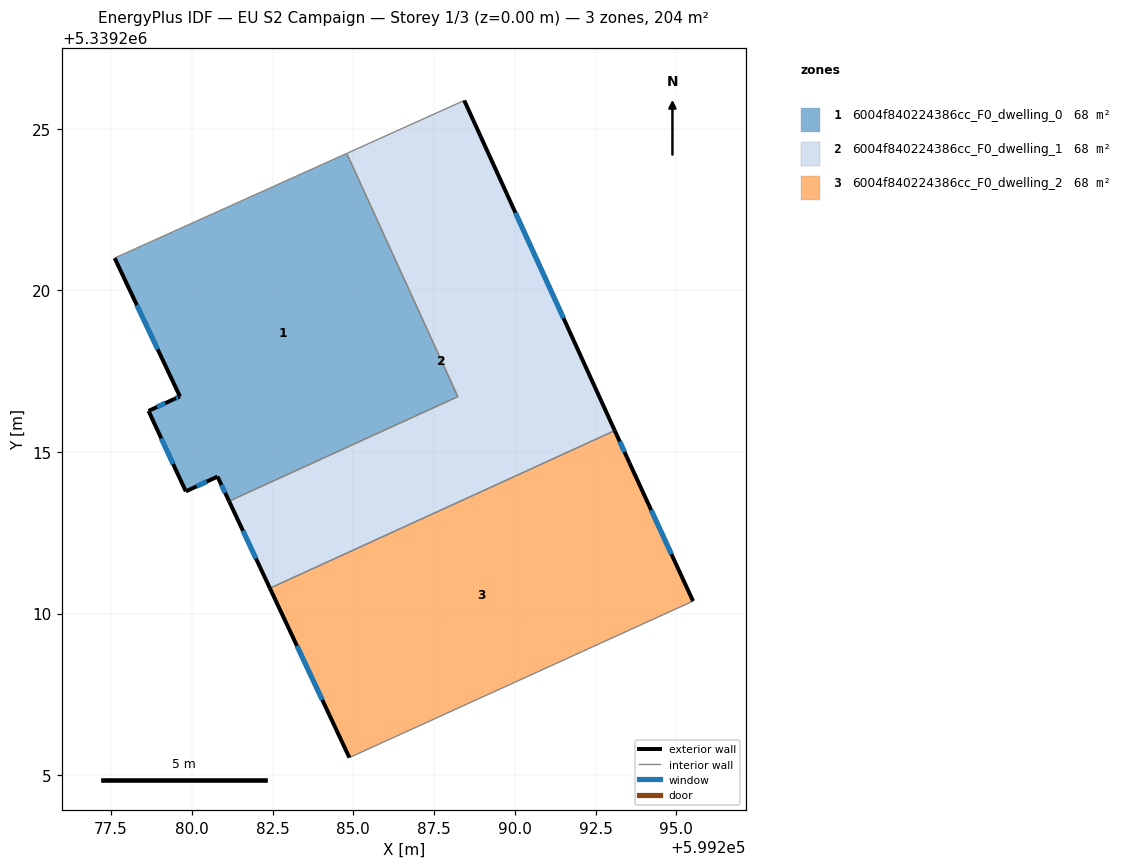
=== STOREY PLAN SPEC (per zone: floor XY polygon, exterior-wall plan segments, windows/doors) ===
zone 1: 6004f840224386cc_F0_dwelling_0  (67.9 m²)
  floor: (599284.80, 5339224.24) (599288.23, 5339216.71) (599281.15, 5339213.48) (599280.80, 5339214.24) (599279.81, 5339213.78) (599278.66, 5339216.27) (599279.44, 5339216.64) (599279.63, 5339216.72) (599277.61, 5339221.00)
  exterior wall: (599278.66, 5339216.27) – (599279.81, 5339213.78)  [2.7 m]
    window: (599279.05, 5339215.43) – (599279.42, 5339214.63)  [0.8 m²]
  exterior wall: (599279.44, 5339216.64) – (599278.66, 5339216.27)  [0.9 m]
    window: (599279.18, 5339216.51) – (599278.93, 5339216.40)  [0.3 m²]
  exterior wall: (599279.63, 5339216.72) – (599279.44, 5339216.64)  [0.2 m]
    window: (599279.57, 5339216.69) – (599279.51, 5339216.66)  [0.1 m²]
  exterior wall: (599277.61, 5339221.00) – (599279.63, 5339216.72)  [4.7 m]
    window: (599278.30, 5339219.55) – (599278.95, 5339218.18)  [1.5 m²]
  exterior wall: (599280.80, 5339214.24) – (599281.15, 5339213.48)  [0.8 m]
    window: (599280.92, 5339213.98) – (599281.03, 5339213.74)  [0.3 m²]
  exterior wall: (599279.81, 5339213.78) – (599280.80, 5339214.24)  [1.1 m]
    window: (599280.15, 5339213.94) – (599280.46, 5339214.08)  [0.3 m²]
  interior walls: 3
zone 2: 6004f840224386cc_F0_dwelling_1  (67.9 m²)
  floor: (599288.43, 5339225.88) (599293.09, 5339215.66) (599282.42, 5339210.79) (599281.15, 5339213.48) (599288.23, 5339216.71) (599284.80, 5339224.24)
  exterior wall: (599293.09, 5339215.66) – (599288.43, 5339225.88)  [11.2 m]
    window: (599291.51, 5339219.14) – (599290.02, 5339222.40)  [3.4 m²]
  exterior wall: (599281.15, 5339213.48) – (599282.42, 5339210.79)  [3.0 m]
    window: (599281.58, 5339212.56) – (599281.99, 5339211.70)  [0.9 m²]
  interior walls: 4
zone 3: 6004f840224386cc_F0_dwelling_2  (67.9 m²)
  floor: (599293.55, 5339214.66) (599295.51, 5339210.39) (599284.88, 5339205.54) (599282.42, 5339210.79) (599293.09, 5339215.66)
  exterior wall: (599293.55, 5339214.66) – (599293.09, 5339215.66)  [1.1 m]
    window: (599293.39, 5339215.00) – (599293.25, 5339215.32)  [0.3 m²]
  exterior wall: (599295.51, 5339210.39) – (599293.55, 5339214.66)  [4.7 m]
    window: (599294.85, 5339211.84) – (599294.22, 5339213.21)  [1.4 m²]
  exterior wall: (599282.42, 5339210.79) – (599284.88, 5339205.54)  [5.8 m]
    window: (599283.25, 5339209.00) – (599284.04, 5339207.33)  [1.8 m²]
  interior walls: 2

=== DERIVED (storey summary) ===
Building: EU S2 Campaign
Storey: 1 of 3  (floor level z = 0.00 m)
Storey gross floor area: 203.7 m²
Zones on this storey: 3
  - 6004f840224386cc_F0_dwelling_0: floor 67.9 m²; exterior wall 10.5 m (31.4 m²); 6 window(s) 3.2 m²; WWR 10.2%
  - 6004f840224386cc_F0_dwelling_1: floor 67.9 m²; exterior wall 14.2 m (42.6 m²); 2 window(s) 4.4 m²; WWR 10.2%
  - 6004f840224386cc_F0_dwelling_2: floor 67.9 m²; exterior wall 11.6 m (34.8 m²); 3 window(s) 3.6 m²; WWR 10.2%
Zone adjacency (shared interzone walls):
  - 6004f840224386cc_F0_dwelling_0 ↔ 6004f840224386cc_F0_dwelling_1
  - 6004f840224386cc_F0_dwelling_1 ↔ 6004f840224386cc_F0_dwelling_2